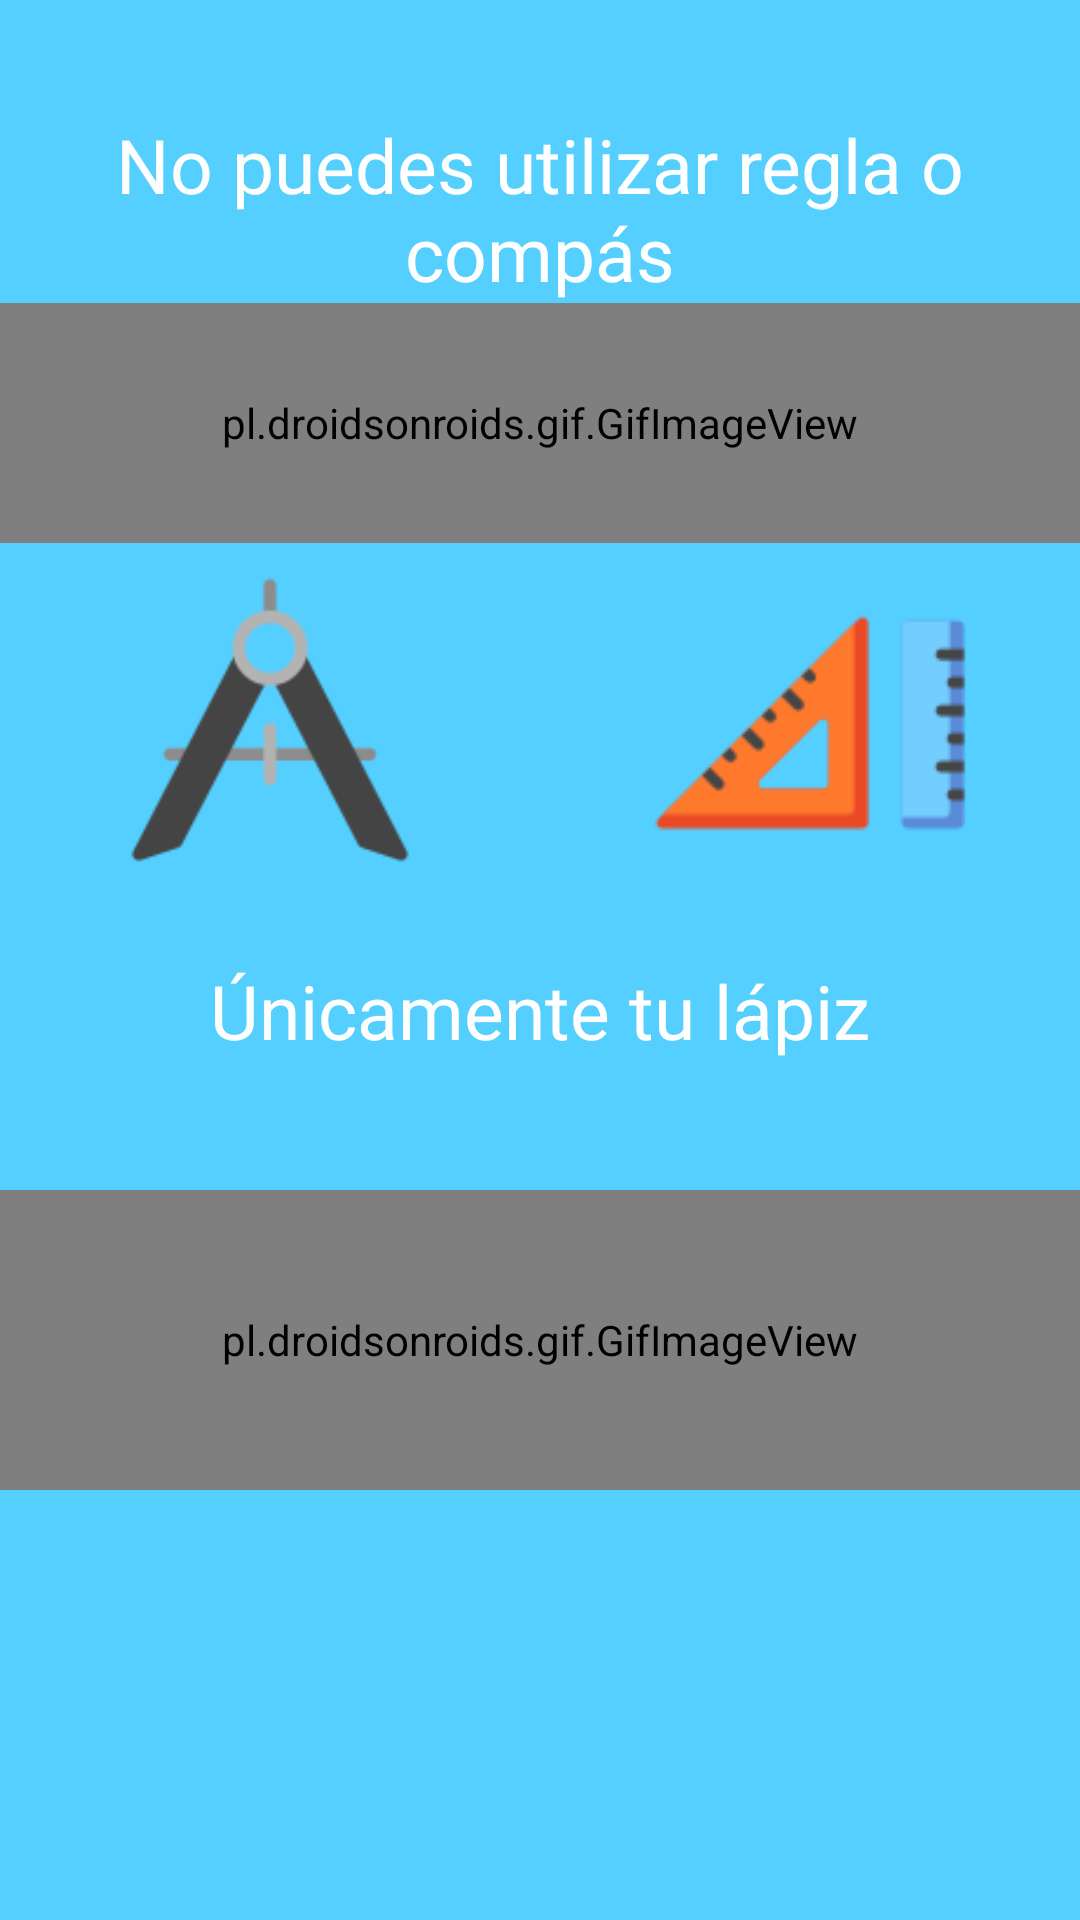

Write the Android layout XML for this screen, with the resource values it uses.
<!-- AndroidManifest.xml: application theme Theme.Viso -->
<!-- res/layout/fragment_instruccion3.xml -->
<?xml version="1.0" encoding="utf-8"?>
<LinearLayout xmlns:android="http://schemas.android.com/apk/res/android"
    xmlns:tools="http://schemas.android.com/tools"
    android:layout_width="match_parent"
    android:layout_height="match_parent"
    android:orientation="vertical"
    android:paddingTop="@dimen/text_03"
    android:background="@color/primary01"
    tools:context=".ui.actividad.instruccion.InstruccionFragment3">
    <LinearLayout
        android:layout_width="match_parent"
        android:layout_height="wrap_content"
        android:paddingTop="@dimen/text_03"
        android:paddingRight="@dimen/text_02"
        android:paddingLeft="@dimen/text_02"
        android:gravity="center">
        <TextView
            android:id="@+id/instruccion_text"
            android:layout_width="match_parent"
            android:layout_height="wrap_content"
            android:fontFamily="@font/autour_one"
            android:gravity="center"
            android:text="@string/instruccion3"
            android:textColor="@color/white"
            android:textSize="@dimen/text_04" />
    </LinearLayout>

    <LinearLayout
        android:layout_width="match_parent"
        android:layout_height="0dp"
        android:orientation="vertical"
        android:gravity="center"
        android:layout_weight="1">
        <LinearLayout
            android:layout_width="match_parent"
            android:layout_height="wrap_content"
            android:orientation="horizontal">
            <pl.droidsonroids.gif.GifImageView
                android:layout_width="0dp"
                android:layout_height="80dp"
                android:layout_weight="1"
                android:src="@drawable/gif_wrong">
            </pl.droidsonroids.gif.GifImageView>
        </LinearLayout>
        <LinearLayout
            android:layout_width="match_parent"
            android:layout_height="wrap_content"
            android:orientation="horizontal">
            <ImageView
                android:layout_width="0dp"
                android:layout_height="100dp"
                android:layout_weight="1"
                android:layout_gravity="center"
                android:id="@+id/instruccion_imagen1"
                android:src="@drawable/compass">
            </ImageView>
            <ImageView
                android:layout_width="0dp"
                android:layout_height="120dp"
                android:layout_weight="1"
                android:id="@+id/instruccion_imagen2"
                android:src="@drawable/ruler">
            </ImageView>
        </LinearLayout>

        <LinearLayout
            android:layout_width="match_parent"
            android:layout_height="wrap_content"
            android:paddingTop="@dimen/text_03"
            android:gravity="center">
            <TextView
                android:id="@+id/instruccion_text2"
                android:layout_width="match_parent"
                android:layout_height="wrap_content"
                android:fontFamily="@font/autour_one"
                android:gravity="center"
                android:text="@string/instruccion3_2"
                android:textColor="@color/white"
                android:textSize="@dimen/text_04" />
        </LinearLayout>

        <LinearLayout
            android:layout_width="match_parent"
            android:layout_height="0dp"
            android:orientation="vertical"
            android:gravity="center"
            android:layout_weight="1">
            <LinearLayout
                android:layout_width="match_parent"
                android:layout_height="wrap_content"
                android:orientation="horizontal">
                <pl.droidsonroids.gif.GifImageView
                    android:layout_width="0dp"
                    android:layout_height="100dp"
                    android:layout_weight="1"
                    android:src="@drawable/gif_check">
                </pl.droidsonroids.gif.GifImageView>
            </LinearLayout>
            <LinearLayout
                android:layout_width="match_parent"
                android:layout_height="wrap_content"
                android:orientation="horizontal">
                <ImageView
                    android:layout_width="0dp"
                    android:layout_height="100dp"
                    android:layout_weight="1"
                    android:id="@+id/instruccion_imagen3"
                    android:src="@drawable/pencil">
                </ImageView>
            </LinearLayout>
        </LinearLayout>
    </LinearLayout>
</LinearLayout>
<!-- resources referenced by this layout -->
<resources>
  <color name="primary01">#55cfff</color>
  <color name="white">#FFFFFFFF</color>
  <dimen name="text_02">15dp</dimen>
  <dimen name="text_03">19dp</dimen>
  <dimen name="text_04">25dp</dimen>
  <!-- drawable compass: png bitmap (drawable, 4280 bytes) -->
  <!-- drawable ruler: png bitmap (drawable, 2905 bytes) -->
  <string name="instruccion3">No puedes utilizar regla o compás</string>
  <string name="instruccion3_2">Únicamente tu lápiz</string>
  <style name="Theme.Viso" parent="Theme.MaterialComponents.DayNight.DarkActionBar">
          
          <item name="colorPrimary">@color/primary02</item>
          <item name="colorPrimaryVariant">@color/primary01</item>
          <item name="colorOnPrimary">@color/white</item>
          
          <item name="colorSecondary">@color/teal_200</item>
          <item name="colorSecondaryVariant">@color/teal_700</item>
          <item name="colorOnSecondary">@color/black</item>
          
          <item name="android:statusBarColor" tools:targetApi="l">?attr/colorPrimaryVariant</item>
          
      </style>
  <color name="primary02">#01b0f1</color>
  <color name="teal_200">#FF03DAC5</color>
  <color name="teal_700">#FF018786</color>
  <color name="black">#FF000000</color>
</resources>
